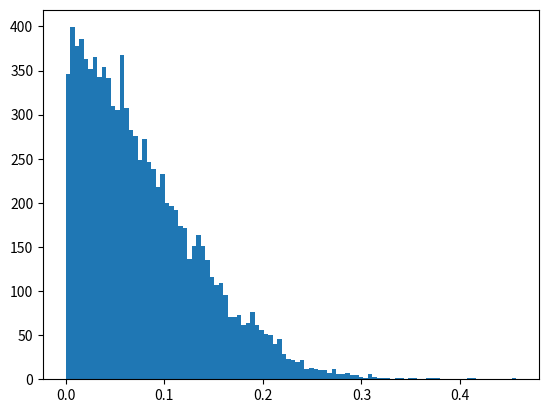
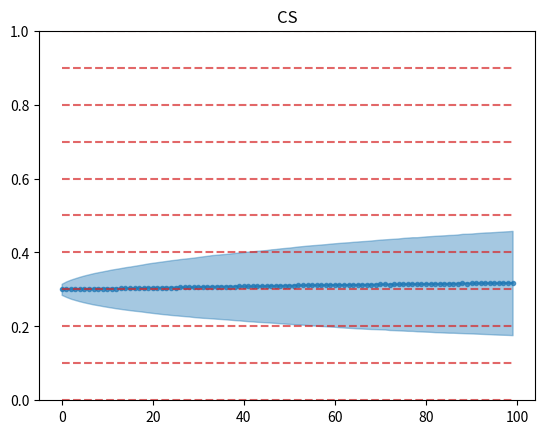
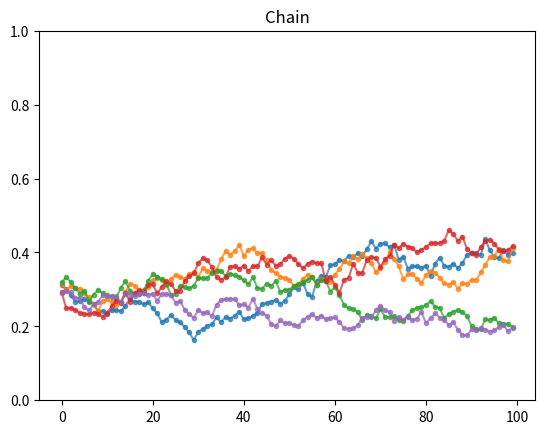

Reproduce these figures in Python, in order.
import numpy as np
from scipy.stats import norm
from scipy.stats import truncnorm as scipy_truncnorm


class TruncatedNormal:

    def __init__(self, mean: np.ndarray, std: np.ndarray, a: float = 0, b: float = 1):
        self.mean = mean
        self.std = std
        self.a = a
        self.b = b

        alpha = (self.a - self.mean) / self.std
        beta = (self.b - self.mean) / self.std
        self.offset = (norm().pdf(alpha) - norm.pdf(beta)) * self.std / (norm.cdf(beta) - norm.cdf(alpha))
        self._scipy_distribution = scipy_truncnorm(loc=mean, scale=std, a=alpha, b=beta)

    def rvs(self) -> np.ndarray:
        return self._rejection_sampling(self.mean, self.std)

    def _rejection_sampling(self, mean: np.ndarray, std: np.ndarray):
        proposal = norm(mean, std)
        samples = proposal.rvs()

        out_of_bounds_indices = (samples < self.a) | (samples > self.b)
        if np.any(out_of_bounds_indices):
            if isinstance(samples, np.ndarray):
                samples[out_of_bounds_indices] = self._rejection_sampling(mean[out_of_bounds_indices],
                                                                          std[out_of_bounds_indices])
            else:
                samples = self._rejection_sampling(mean, std)

        return samples

    def logpdf(self, x: np.ndarray) -> np.ndarray:
        return self._scipy_distribution.logpdf(x)


if __name__ == "__main__":
    NUM_SAMPLES = 10000
    TIME_STEPS = 100

    import time

    start = time.time()
    dist = TruncatedNormal(np.zeros((NUM_SAMPLES, 1)), np.ones((NUM_SAMPLES, 1)) * 0.1)
    samples = dist.rvs()
    print((time.time() - start))

    start = time.time()
    dist._scipy_distribution.rvs()
    print((time.time() - start))

    start = time.time()
    norm(np.zeros((NUM_SAMPLES, 1)), np.ones((NUM_SAMPLES, 1)) * 0.1).rvs()
    print((time.time() - start))

    import matplotlib.pyplot as plt

    plt.figure()
    plt.hist(samples, bins=100)
    plt.show()

    print(f"Mean = {samples.mean()}")
    print(f"Variance = {samples.var()}")

    from scipy.stats import lognorm, beta

    # Transition
    std = np.ones((NUM_SAMPLES, 1)) * 0.05
    lognorm_mean = np.exp(np.ones((NUM_SAMPLES, 2))) * [3e3, 7e3]
    mean = np.ones((NUM_SAMPLES, 2)) * 0.1
    means = [0.3]
    logprobs = []
    css = []
    css_std = []
    chain = []
    for t in range(TIME_STEPS):
        dist = lognorm(loc=0, scale=lognorm_mean, s=std)
        lognorm_mean = dist.rvs()
        cs = beta(a=lognorm_mean[:, 0], b=lognorm_mean[:, 1]).rvs()

        # dist = norm(mean, std)
        # cs = dist.rvs()

        # logprobs.append(dist.logpdf(mean[:, 0]).mean())
        css.append(cs.mean())
        css_std.append(cs.std())
        chain.append(cs)
        # means.append(mean.mean())

    css = np.array(css)
    css_std = np.array(css_std)
    chain = np.array(chain).T

    # plt.figure()
    # plt.plot(range(51), means, color="tab:blue", alpha=0.7, marker="o")
    # plt.ylim([0, 1])
    # plt.title("MS")
    # plt.show()

    plt.figure()
    plt.plot(range(TIME_STEPS), css, color="tab:blue", alpha=0.7, marker="o", markersize=3)
    plt.fill_between(range(TIME_STEPS), css - css_std, css + css_std, color="tab:blue", alpha=0.4)
    for i in [0, 0.1, 0.2, 0.3, 0.4, 0.5, 0.6, 0.7, 0.8, 0.9, 1]:
        plt.plot(range(TIME_STEPS), np.ones(TIME_STEPS) * i, color="tab:red", alpha=0.7, linestyle="--")
    plt.ylim([0, 1])
    plt.title("CS")
    plt.show()

    plt.figure()
    for i in range(5):
        plt.plot(range(TIME_STEPS), chain[i], alpha=0.7, marker="o", markersize=3)
    plt.ylim([0, 1])
    plt.title("Chain")
    plt.show()

    # plt.figure()
    # plt.plot(range(50), logprobs, color="tab:orange", alpha=0.7, marker="o")
    # plt.ylim([0, 1])
    # plt.title("LL")
    # plt.show()
